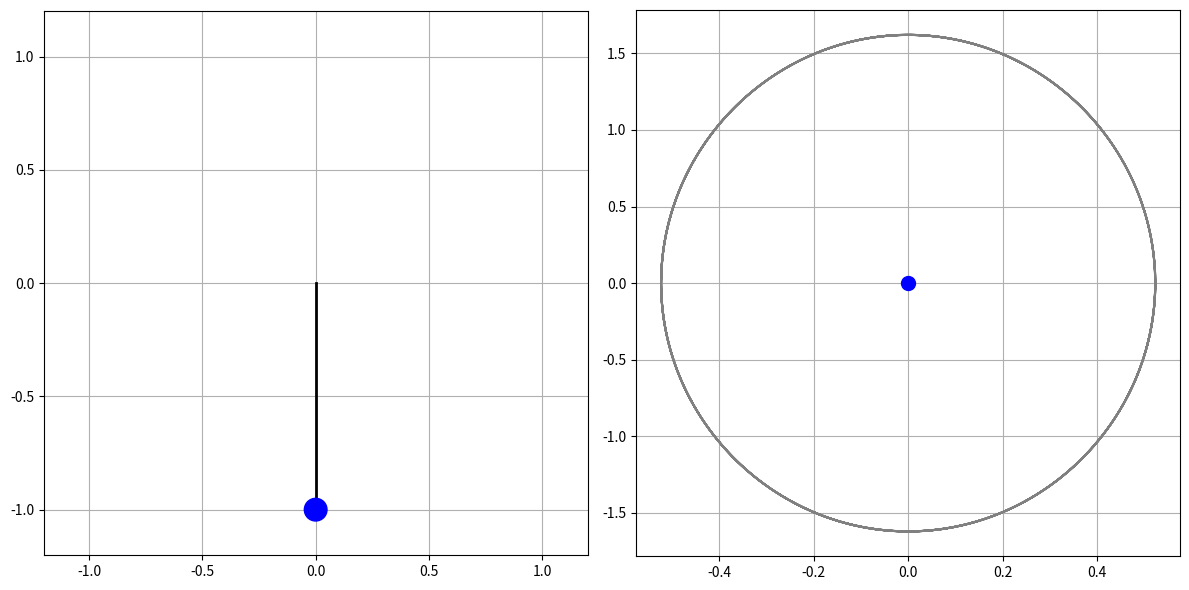

Python code for this plot:
import numpy as np
import math
import matplotlib.pyplot as plt
from matplotlib.animation import FuncAnimation
import matplotlib.patches as patches
from scipy.integrate import solve_ivp

# -----------------------------
# Definitions
# -----------------------------

# ||||||||||Parameters||||||||||
m = 1 # kg
l = 1 # m
g = 9.81 # m/s^2

#||Time and Initial Conditions||
theta_0 = math.radians(30) # rad
theta_dot_0 = 0.001 # rad/s
t_start = 0 # seconds
t_end = 10 # seconds

# ||||||Animation Related||||||
fps = 60

# -----------------------------
# Equations of Motion
# -----------------------------
def simple_pendulum(t, x) -> list[float]:
    theta, theta_dot = x
    theta_ddot = -1.0 * math.sin(theta) * g / l
    return [theta_dot, theta_ddot]

# -----------------------------
# Solver
# -----------------------------
t_vals = np.linspace(t_start, t_end, (t_end-t_start)*fps)
solution = solve_ivp(
    simple_pendulum, 
    [t_start, t_end],
    [theta_0, theta_dot_0],
    t_eval=t_vals,
    method="RK45", 
    rtol=1e-9,
    atol=1e-9
)

# -----------------------------
# Static Plots
# -----------------------------
def static_plots(solution):
    fig, axs = plt.subplots(1, 2, figsize=(10, 6))

    # Plot the time solutions
    axs[0].plot(solution.t, solution.y[0])
    axs[0].plot(solution.t, solution.y[1])
    axs[0].grid()

    # Plot the phase portrait
    axs[1].plot(solution.y[0], solution.y[1])
    axs[1].grid()

    plt.tight_layout()
    plt.show()


def animations(solution):
    theta_vals, theta_dot_vals = solution.y
    time_vals = solution.t

    # Extract Cartesian values
    x_vals = np.sin(theta_vals) * l
    y_vals = -np.cos(theta_vals) * l

    fig, (pend_ax, phase_ax) = plt.subplots(1, 2, figsize=(12, 6))

    # Set pendulum subplot and add pendulum elements
    pend_ax.set_xlim(-l*1.2, l*1.2)
    pend_ax.set_ylim(-l*1.2, l*1.2)
    pend_ax.set_aspect("equal")
    pend_ax.grid()
    pend_rod, = pend_ax.plot([], [], lw=2, color='black', zorder=2)
    pend_bob = patches.Circle((0, -l), 0.05, color='blue', zorder=3)
    pend_ax.add_patch(pend_bob) 

    # Set Phase Portrait subplot and elements
    phase_ax.grid()
    phase_line, = phase_ax.plot(theta_vals, theta_dot_vals, color='gray', zorder=2)
    phase_pos = phase_ax.scatter([0], [0], s=100, color='blue', zorder=3)

    def init():
        pend_rod.set_data([0, 0], [0, -l])
        pend_bob.set_center((0, -l))

        phase_pos.set_offsets([0, 0])
        return pend_rod, pend_bob, phase_pos

    def update(frame):
        pend_rod.set_data([0, x_vals[frame]], [0, y_vals[frame]])
        pend_bob.set_center((x_vals[frame], y_vals[frame]))
        phase_pos.set_offsets([theta_vals[frame], theta_dot_vals[frame]])
        return pend_rod, pend_bob, phase_pos

    animation = FuncAnimation(
        fig, #9880345894
        update,
        init_func=init,
        frames=len(t_vals),
        interval=1000 / fps,
        blit=True
    )

    plt.tight_layout()
    plt.show()


animations(solution)
